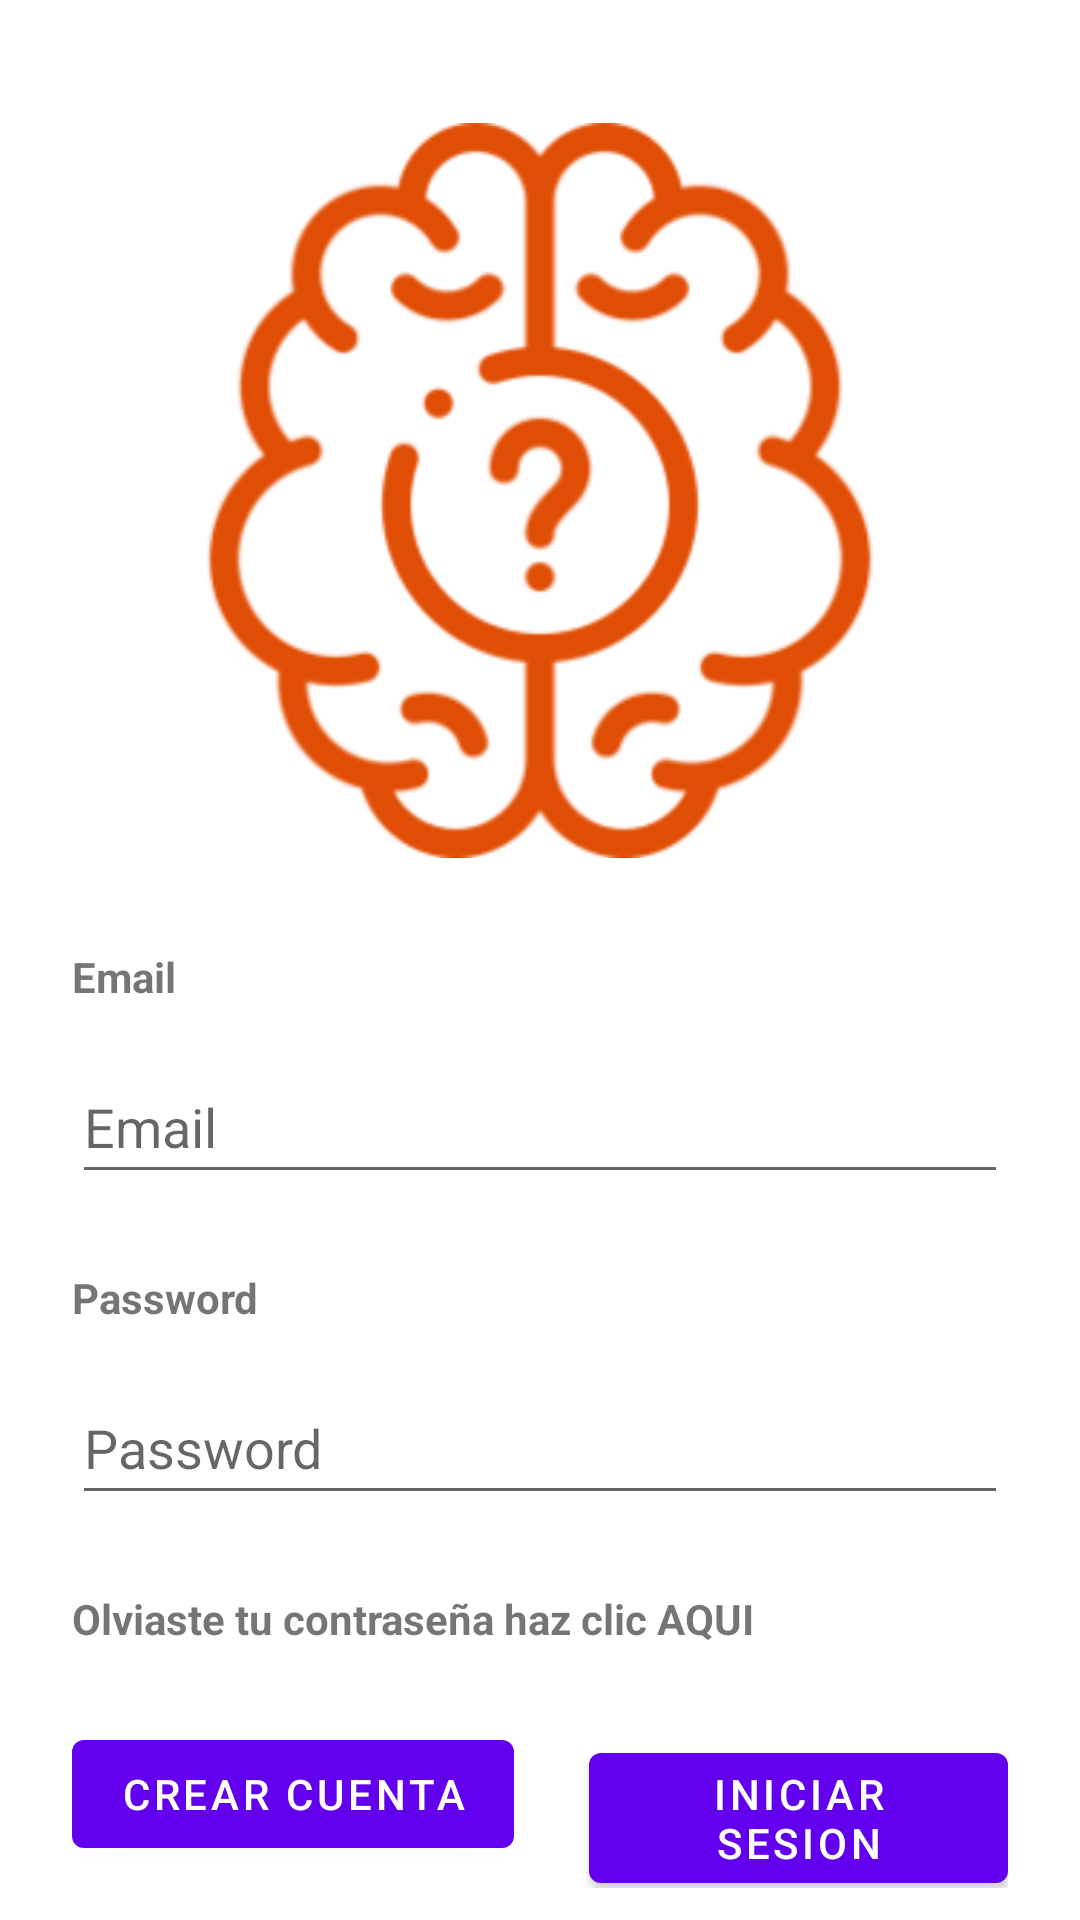

Layout XML and referenced resources for this Android screen:
<!-- AndroidManifest.xml: application theme Theme.Alzheimer -->
<!-- res/layout/activity_main.xml -->
<?xml version="1.0" encoding="utf-8"?>
<androidx.constraintlayout.widget.ConstraintLayout xmlns:android="http://schemas.android.com/apk/res/android"
    xmlns:app="http://schemas.android.com/apk/res-auto"
    xmlns:tools="http://schemas.android.com/tools"
    android:layout_width="match_parent"
    android:layout_height="match_parent"
    tools:context=".view.MainActivity">

    <LinearLayout
        android:id="@+id/linearLayout"
        android:layout_width="match_parent"
        android:layout_height="match_parent"
        android:layout_marginStart="24dp"
        android:layout_marginTop="16dp"
        android:layout_marginEnd="24dp"
        android:orientation="vertical"
        app:layout_constraintEnd_toEndOf="parent"
        app:layout_constraintStart_toStartOf="parent"
        app:layout_constraintTop_toTopOf="parent">

        <ImageView
            android:id="@+id/imageView"
            android:layout_width="match_parent"
            android:layout_height="270dp"
            android:paddingTop="25dp"
            tools:ignore="ImageContrastCheck"
            android:src="@drawable/logo" />

        <Space
            android:layout_width="match_parent"
            android:layout_height="30dp" />

        <TextView
            android:id="@+id/textView"
            android:layout_width="match_parent"
            android:layout_height="wrap_content"
            android:textStyle="bold"
            android:text="@string/email" />

        <Space
            android:layout_width="match_parent"
            android:layout_height="15dp" />

        <EditText
            android:id="@+id/editTextTextEmailAddress"
            android:layout_width="match_parent"
            android:layout_height="wrap_content"
            android:ems="10"
            android:hint="@string/email"
            android:inputType="textEmailAddress"
            android:minHeight="48dp"
            tools:ignore="DuplicateSpeakableTextCheck" />

        <Space
            android:layout_width="match_parent"
            android:layout_height="25dp" />

        <TextView
            android:id="@+id/textView21"
            android:layout_width="match_parent"
            android:textStyle="bold"
            android:layout_height="wrap_content"
            android:text="@string/password" />

        <Space
            android:layout_width="match_parent"
            android:layout_height="15dp" />

        <EditText
            android:id="@+id/editTextTextPassword"
            android:layout_width="match_parent"
            android:layout_height="wrap_content"
            android:ems="10"
            android:hint="@string/password"
            android:inputType="textPassword"
            android:minHeight="48dp"
            tools:ignore="DuplicateSpeakableTextCheck" />

        <Space
            android:layout_width="match_parent"
            android:layout_height="25dp" />

        <TextView
            android:id="@+id/textView3"
            android:layout_width="match_parent"
            android:layout_height="wrap_content"
            android:textStyle="bold"
            android:text="@string/forget" />

        <Space
            android:layout_width="match_parent"
            android:layout_height="25dp" />


        <LinearLayout
            android:layout_width="wrap_content"
            android:layout_height="wrap_content"
            android:layout_gravity="center">

            <Button
                android:id="@+id/btnCreateAccount"
                android:layout_width="wrap_content"
                android:layout_height="wrap_content"
                android:foregroundGravity="bottom"
                android:text="@string/createAcount"
                app:layout_constraintBaseline_toTopOf="parent" />

            <Space
                android:layout_width="25dp"
                android:layout_height="wrap_content" />

            <Button
                android:id="@+id/btnSingIn"
                android:layout_width="wrap_content"
                android:layout_height="wrap_content"
                android:foregroundGravity="center"
                android:text="@string/singIn"
                app:layout_constraintBaseline_toTopOf="parent" />

        </LinearLayout>


    </LinearLayout>

</androidx.constraintlayout.widget.ConstraintLayout>
<!-- resources referenced by this layout -->
<resources>
  <!-- drawable logo: png bitmap (drawable-v24, 90710 bytes) -->
  <string name="createAcount">Crear cuenta</string>
  <string name="email">Email</string>
  <string name="forget">Olviaste tu contraseña haz clic AQUI</string>
  <string name="password">Password</string>
  <string name="singIn">Iniciar sesion</string>
  <style name="Theme.Alzheimer" parent="Theme.MaterialComponents.DayNight.DarkActionBar">
          
          <item name="colorPrimary">@color/purple_500</item>
          <item name="colorPrimaryVariant">@color/purple_700</item>
          <item name="colorOnPrimary">@color/white</item>
          
          <item name="colorSecondary">@color/teal_200</item>
          <item name="colorSecondaryVariant">@color/teal_700</item>
          <item name="colorOnSecondary">@color/black</item>
          
          <item name="android:statusBarColor" tools:targetApi="l">?attr/colorPrimaryVariant</item>
          
          <item name="windowActionBar">false</item>
          <item name="windowNoTitle">true</item>
      </style>
  <color name="purple_500">#FF6200EE</color>
  <color name="purple_700">#FF3700B3</color>
  <color name="white">#FFFFFFFF</color>
  <color name="teal_200">#FF03DAC5</color>
  <color name="teal_700">#FF018786</color>
  <color name="black">#FF000000</color>
</resources>
